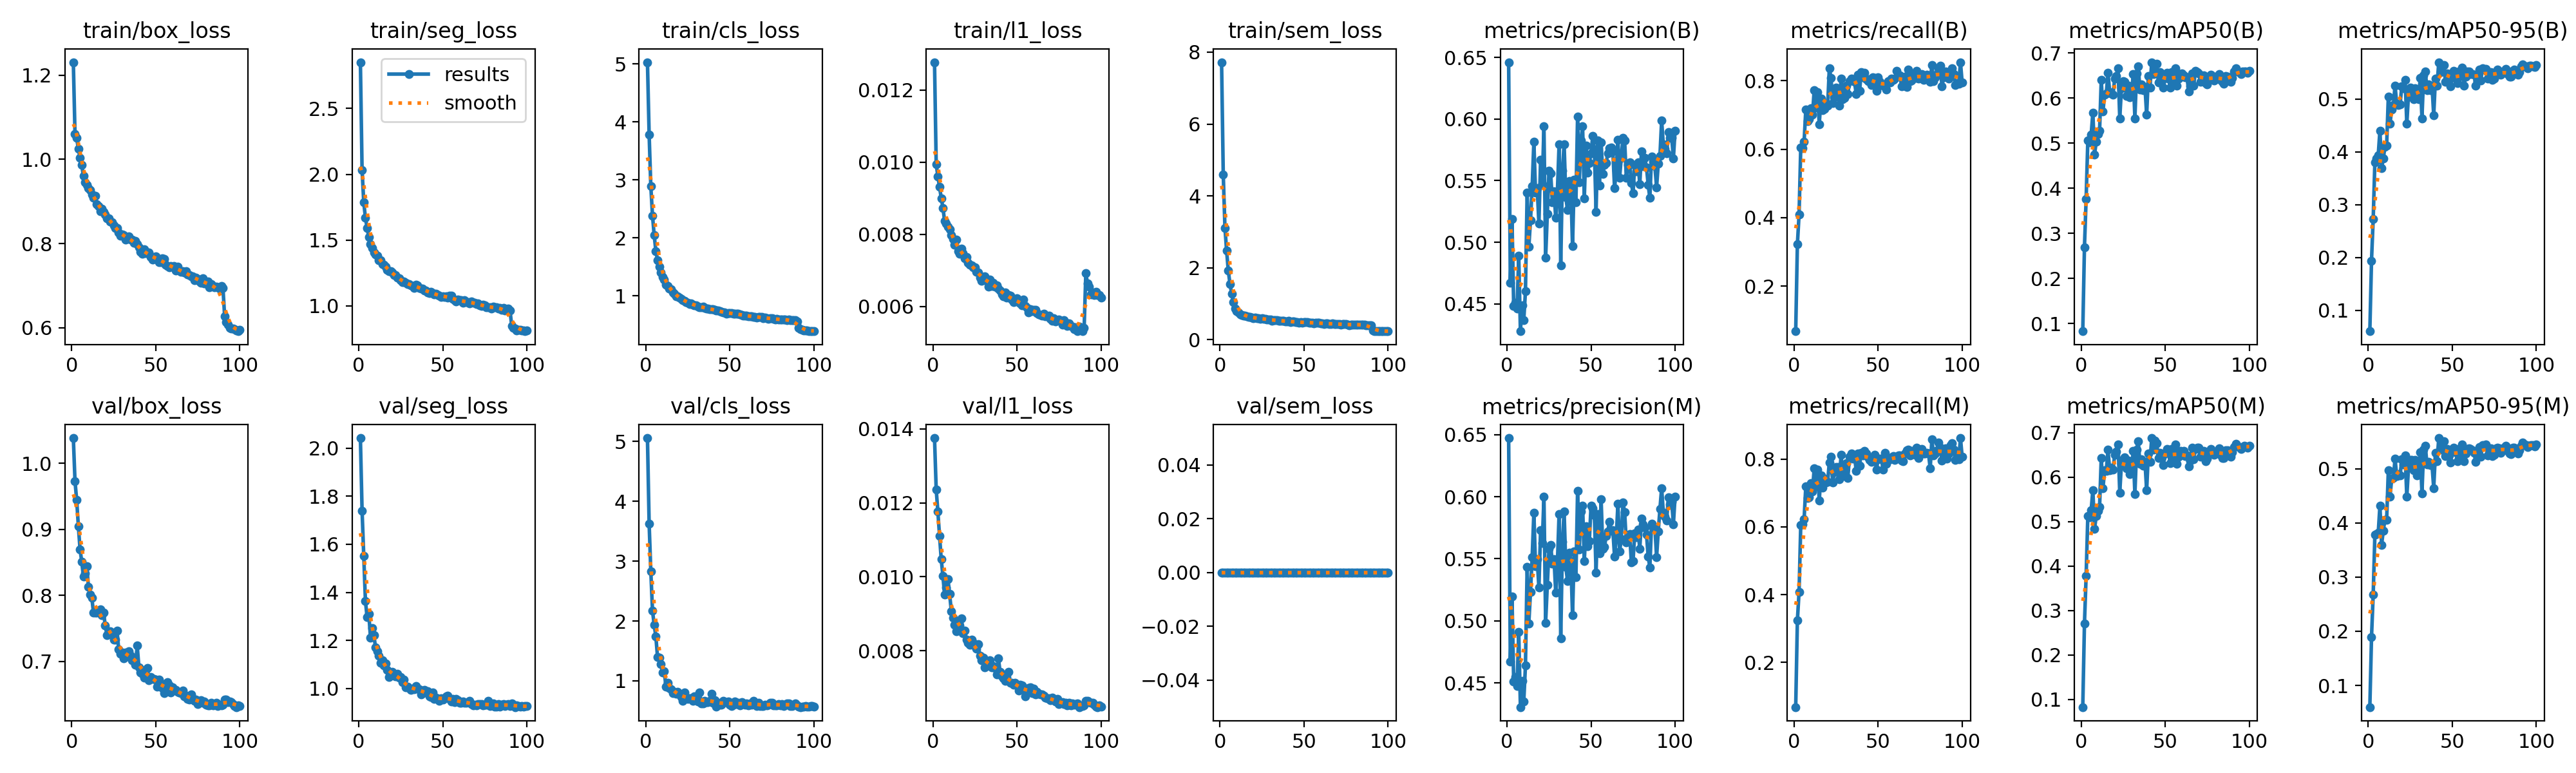

The data file committed next to this chart (first rows):
epoch, time, train/box_loss, train/seg_loss, train/cls_loss, train/l1_loss, train/sem_loss, metrics/precision(B), metrics/recall(B), metrics/mAP50(B), metrics/mAP50-95(B), metrics/precision(M), metrics/recall(M), metrics/mAP50(M), metrics/mAP50-95(M), val/box_loss, val/seg_loss, val/cls_loss, val/l1_loss, val/sem_loss, lr/pg0, lr/pg1, lr/pg2
1, 155.2, 1.231, 2.852, 5.03, 0.01277, 7.719, 0.6461, 0.0683, 0.08329, 0.06048, 0.6472, 0.06797, 0.08283, 0.06005, 1.039, 2.043, 5.055, 0.01375, 0, 0.0001227, 0.0001227, 0.0001227
2, 277.4, 1.06, 2.033, 3.781, 0.00994, 4.586, 0.4673, 0.322, 0.2696, 0.1941, 0.4671, 0.324, 0.2703, 0.1889, 0.973, 1.741, 3.624, 0.01236, 0, 0.0002436, 0.0002436, 0.0002436
3, 397.5, 1.051, 1.787, 2.887, 0.0096, 3.116, 0.5187, 0.4093, 0.3767, 0.2731, 0.5196, 0.4079, 0.3781, 0.2678, 0.9443, 1.551, 2.83, 0.01176, 0, 0.0003621, 0.0003621, 0.0003621
4, 516.7, 1.025, 1.669, 2.384, 0.00931, 2.472, 0.4483, 0.6042, 0.5055, 0.3808, 0.4512, 0.6053, 0.5122, 0.3781, 0.9048, 1.364, 2.172, 0.0111, 0, 0.000359, 0.000359, 0.000359
5, 636.4, 1.004, 1.592, 2.044, 0.009, 1.916, 0.451, 0.6025, 0.502, 0.3873, 0.4546, 0.6073, 0.509, 0.379, 0.8699, 1.296, 1.936, 0.01047, 0, 0.0003553, 0.0003553, 0.0003553
6, 756.4, 0.9867, 1.522, 1.772, 0.00873, 1.553, 0.4465, 0.6219, 0.519, 0.3939, 0.4477, 0.6229, 0.5261, 0.3815, 0.8512, 1.31, 1.738, 0.01002, 0, 0.0003517, 0.0003517, 0.0003517
7, 876.1, 0.9602, 1.469, 1.616, 0.00837, 1.283, 0.489, 0.7154, 0.5676, 0.4404, 0.491, 0.7193, 0.571, 0.4318, 0.8284, 1.212, 1.396, 0.00952, 0, 0.000348, 0.000348, 0.000348
8, 995.1, 0.9453, 1.441, 1.496, 0.0083, 1.046, 0.4279, 0.6813, 0.4751, 0.3696, 0.4306, 0.6853, 0.4835, 0.3599, 0.8332, 1.251, 1.39, 0.00972, 0, 0.0003444, 0.0003444, 0.0003444
9, 1115, 0.939, 1.407, 1.402, 0.00821, 0.8603, 0.4488, 0.6872, 0.5026, 0.387, 0.4517, 0.6869, 0.5125, 0.3858, 0.8443, 1.223, 1.276, 0.00993, 0, 0.0003407, 0.0003407, 0.0003407
10, 1234, 0.9321, 1.388, 1.324, 0.00814, 0.8007, 0.437, 0.7203, 0.5201, 0.4099, 0.4351, 0.7297, 0.5241, 0.4059, 0.8131, 1.171, 1.138, 0.00953, 0, 0.000337, 0.000337, 0.000337
11, 1354, 0.927, 1.381, 1.28, 0.00797, 0.7597, 0.4602, 0.7, 0.5272, 0.4117, 0.464, 0.7039, 0.5331, 0.4054, 0.8014, 1.154, 1.159, 0.00907, 0, 0.0003334, 0.0003334, 0.0003334
12, 1473, 0.9165, 1.345, 1.194, 0.00786, 0.7109, 0.5402, 0.7729, 0.6408, 0.5046, 0.5436, 0.7735, 0.6434, 0.497, 0.7963, 1.137, 0.902, 0.0089, 0, 0.0003297, 0.0003297, 0.0003297
13, 1592, 0.9091, 1.345, 1.169, 0.0077, 0.69, 0.4963, 0.7213, 0.5702, 0.4536, 0.498, 0.7203, 0.575, 0.4484, 0.7737, 1.105, 0.9704, 0.0087, 0, 0.000326, 0.000326, 0.000326
14, 1711, 0.913, 1.319, 1.121, 0.00785, 0.6683, 0.5177, 0.7671, 0.6071, 0.4805, 0.5232, 0.7689, 0.6154, 0.4813, 0.7738, 1.118, 0.8783, 0.00853, 0, 0.0003224, 0.0003224, 0.0003224
15, 1830, 0.8936, 1.312, 1.107, 0.00752, 0.6692, 0.5454, 0.6718, 0.6101, 0.4884, 0.5515, 0.6775, 0.6144, 0.4829, 0.7741, 1.095, 0.8601, 0.00879, 0, 0.0003187, 0.0003187, 0.0003187
16, 1949, 0.8896, 1.296, 1.053, 0.00746, 0.6612, 0.5818, 0.7477, 0.6558, 0.5258, 0.5873, 0.7525, 0.6611, 0.5184, 0.7766, 1.103, 0.7996, 0.00869, 0, 0.0003151, 0.0003151, 0.0003151
17, 2070, 0.8773, 1.275, 1.032, 0.0076, 0.634, 0.5403, 0.7147, 0.6136, 0.491, 0.5441, 0.7157, 0.616, 0.4865, 0.7791, 1.077, 0.8114, 0.00887, 0, 0.0003114, 0.0003114, 0.0003114
18, 2191, 0.8831, 1.262, 0.9906, 0.00747, 0.627, 0.5439, 0.7181, 0.6101, 0.4886, 0.5496, 0.7432, 0.6208, 0.4901, 0.7696, 1.048, 0.7838, 0.00847, 0, 0.0003077, 0.0003077, 0.0003077
19, 2311, 0.8745, 1.261, 0.9864, 0.00733, 0.6155, 0.5151, 0.7327, 0.6072, 0.49, 0.5267, 0.7311, 0.6173, 0.4876, 0.7742, 1.054, 0.8127, 0.00854, 0, 0.0003041, 0.0003041, 0.0003041
20, 2432, 0.8688, 1.251, 0.9646, 0.00736, 0.5967, 0.5669, 0.7262, 0.6435, 0.5244, 0.5733, 0.7332, 0.6505, 0.5173, 0.7539, 1.07, 0.7753, 0.0083, 0, 0.0003004, 0.0003004, 0.0003004
21, 2551, 0.8602, 1.236, 0.95, 0.0072, 0.6115, 0.547, 0.8363, 0.6494, 0.5205, 0.5625, 0.7906, 0.6573, 0.5083, 0.7397, 1.056, 0.7268, 0.00822, 0, 0.0002967, 0.0002967, 0.0002967
22, 2671, 0.86, 1.231, 0.9283, 0.00715, 0.6017, 0.5944, 0.808, 0.6657, 0.5369, 0.6, 0.8073, 0.6735, 0.5243, 0.7418, 1.05, 0.6688, 0.00817, 0, 0.0002931, 0.0002931, 0.0002931
23, 2791, 0.8529, 1.212, 0.911, 0.00713, 0.6029, 0.4873, 0.735, 0.5549, 0.4529, 0.4984, 0.7302, 0.565, 0.4485, 0.7457, 1.061, 0.8039, 0.00831, 0, 0.0002894, 0.0002894, 0.0002894
24, 2911, 0.8508, 1.207, 0.8952, 0.00709, 0.5809, 0.5229, 0.7517, 0.6211, 0.5095, 0.5288, 0.7612, 0.6306, 0.5017, 0.7412, 1.046, 0.7287, 0.00821, 0, 0.0002858, 0.0002858, 0.0002858
25, 3031, 0.8433, 1.192, 0.8794, 0.00708, 0.5909, 0.5582, 0.7797, 0.6369, 0.5215, 0.5582, 0.7769, 0.6404, 0.5158, 0.7327, 1.047, 0.7013, 0.00813, 0, 0.0002821, 0.0002821, 0.0002821
26, 3149, 0.8373, 1.18, 0.8601, 0.00696, 0.5752, 0.5561, 0.7663, 0.6359, 0.5198, 0.5612, 0.7767, 0.6441, 0.5167, 0.7331, 1.025, 0.7074, 0.00806, 0, 0.0002784, 0.0002784, 0.0002784
27, 3268, 0.8363, 1.184, 0.8663, 0.00693, 0.5816, 0.5327, 0.7278, 0.6045, 0.4993, 0.546, 0.7408, 0.6191, 0.4969, 0.7462, 1.036, 0.7113, 0.00818, 0, 0.0002748, 0.0002748, 0.0002748
28, 3387, 0.8259, 1.176, 0.8485, 0.00679, 0.5647, 0.5411, 0.8063, 0.6279, 0.5209, 0.55, 0.8126, 0.6373, 0.5165, 0.7181, 1.003, 0.6624, 0.00786, 0, 0.0002711, 0.0002711, 0.0002711
29, 3506, 0.8181, 1.166, 0.8371, 0.00671, 0.5646, 0.52, 0.7464, 0.6014, 0.5018, 0.5229, 0.7492, 0.6072, 0.4878, 0.7115, 1.006, 0.7428, 0.00775, 0, 0.0002674, 0.0002674, 0.0002674
30, 3626, 0.8212, 1.164, 0.8333, 0.0068, 0.5642, 0.541, 0.7502, 0.6062, 0.4996, 0.546, 0.7578, 0.6145, 0.4909, 0.7134, 1.001, 0.7158, 0.00781, 0, 0.0002638, 0.0002638, 0.0002638
31, 3745, 0.8203, 1.155, 0.8156, 0.00683, 0.5353, 0.5793, 0.7847, 0.6534, 0.5405, 0.5862, 0.7873, 0.6596, 0.5304, 0.7048, 0.9933, 0.6588, 0.00755, 0, 0.0002601, 0.0002601, 0.0002601
32, 3862, 0.8092, 1.15, 0.8062, 0.00671, 0.5455, 0.4811, 0.7607, 0.5551, 0.4638, 0.4859, 0.7443, 0.5612, 0.4548, 0.7134, 0.9981, 0.8059, 0.00766, 0, 0.0002564, 0.0002564, 0.0002564
33, 3982, 0.8141, 1.137, 0.8022, 0.00654, 0.5465, 0.558, 0.799, 0.6543, 0.5446, 0.5636, 0.8078, 0.6618, 0.5355, 0.7078, 0.9968, 0.6276, 0.00766, 0, 0.0002528, 0.0002528, 0.0002528
34, 4103, 0.8175, 1.159, 0.8109, 0.00674, 0.547, 0.5797, 0.8061, 0.6701, 0.5527, 0.5881, 0.8161, 0.6807, 0.5422, 0.7152, 1.011, 0.6208, 0.00775, 0, 0.0002491, 0.0002491, 0.0002491
35, 4222, 0.8099, 1.154, 0.7915, 0.00657, 0.5253, 0.5366, 0.8019, 0.6188, 0.5174, 0.5436, 0.8005, 0.6293, 0.5074, 0.7082, 0.9997, 0.6694, 0.00756, 0, 0.0002455, 0.0002455, 0.0002455
36, 4341, 0.8096, 1.135, 0.7818, 0.00666, 0.5255, 0.5263, 0.796, 0.6304, 0.5276, 0.5323, 0.8093, 0.6407, 0.5131, 0.702, 0.9953, 0.6478, 0.00759, 0, 0.0002418, 0.0002418, 0.0002418
37, 4461, 0.8011, 1.129, 0.7785, 0.00655, 0.524, 0.5496, 0.7605, 0.618, 0.5166, 0.5548, 0.7645, 0.6249, 0.5073, 0.7033, 0.9744, 0.6481, 0.00754, 0, 0.0002381, 0.0002381, 0.0002381
38, 4581, 0.8067, 1.131, 0.7715, 0.00659, 0.5208, 0.5442, 0.8172, 0.625, 0.5252, 0.5484, 0.8172, 0.6343, 0.5072, 0.695, 0.9856, 0.6621, 0.00737, 0, 0.0002345, 0.0002345, 0.0002345
39, 4698, 0.7993, 1.115, 0.7688, 0.0065, 0.5172, 0.4969, 0.7705, 0.5626, 0.4689, 0.5044, 0.7808, 0.5702, 0.464, 0.7238, 0.9925, 0.7895, 0.0078, 0, 0.0002308, 0.0002308, 0.0002308
40, 4815, 0.7908, 1.118, 0.7678, 0.00644, 0.517, 0.551, 0.8256, 0.6484, 0.5387, 0.5557, 0.819, 0.6531, 0.5294, 0.6913, 0.9829, 0.6355, 0.00743, 0, 0.0002271, 0.0002271, 0.0002271
41, 4933, 0.7806, 1.101, 0.7563, 0.00633, 0.5235, 0.5324, 0.809, 0.6237, 0.5255, 0.5354, 0.8107, 0.6337, 0.5138, 0.6835, 0.9878, 0.6729, 0.00731, 0, 0.0002235, 0.0002235, 0.0002235
42, 5053, 0.7756, 1.097, 0.743, 0.00628, 0.4984, 0.6017, 0.8228, 0.6794, 0.5698, 0.6046, 0.8239, 0.6878, 0.5566, 0.6814, 0.9658, 0.5694, 0.00726, 0, 0.0002198, 0.0002198, 0.0002198
43, 5173, 0.7868, 1.108, 0.743, 0.00638, 0.5072, 0.5489, 0.8049, 0.6536, 0.5513, 0.5574, 0.817, 0.6615, 0.5354, 0.6748, 0.9645, 0.6285, 0.00718, 0, 0.0002162, 0.0002162, 0.0002162
44, 5291, 0.7775, 1.098, 0.7331, 0.00624, 0.5014, 0.5825, 0.7991, 0.6742, 0.5633, 0.5882, 0.806, 0.6823, 0.5494, 0.6872, 0.9823, 0.6045, 0.00729, 0, 0.0002125, 0.0002125, 0.0002125
45, 5409, 0.779, 1.088, 0.7181, 0.00631, 0.4969, 0.594, 0.8034, 0.6759, 0.5648, 0.5927, 0.7968, 0.677, 0.5503, 0.6895, 0.9556, 0.6006, 0.00743, 0, 0.0002088, 0.0002088, 0.0002088
46, 5528, 0.7783, 1.091, 0.7142, 0.0063, 0.4851, 0.5355, 0.788, 0.6338, 0.5332, 0.5481, 0.7914, 0.6424, 0.5229, 0.6716, 0.9606, 0.6613, 0.00713, 0, 0.0002052, 0.0002052, 0.0002052
47, 5648, 0.7681, 1.081, 0.7151, 0.00618, 0.4825, 0.5785, 0.8095, 0.6568, 0.5485, 0.5764, 0.799, 0.654, 0.5362, 0.6765, 0.9569, 0.6421, 0.00713, 0, 0.0002015, 0.0002015, 0.0002015
48, 5768, 0.7624, 1.075, 0.6926, 0.00611, 0.4834, 0.5563, 0.8077, 0.6383, 0.5369, 0.5598, 0.8127, 0.6447, 0.5242, 0.6735, 0.9479, 0.6392, 0.00709, 0, 0.0001978, 0.0001978, 0.0001978
49, 5887, 0.7674, 1.066, 0.7023, 0.00617, 0.482, 0.5645, 0.7702, 0.6235, 0.5244, 0.564, 0.7683, 0.6265, 0.5119, 0.6733, 0.9576, 0.6498, 0.00713, 0, 0.0001942, 0.0001942, 0.0001942
50, 6008, 0.7696, 1.07, 0.7017, 0.00623, 0.4863, 0.5723, 0.8093, 0.6467, 0.5413, 0.5927, 0.799, 0.6534, 0.5326, 0.6724, 0.9537, 0.5967, 0.00708, 0, 0.0001905, 0.0001905, 0.0001905
51, 6128, 0.7646, 1.067, 0.6952, 0.00611, 0.4936, 0.586, 0.796, 0.6554, 0.5536, 0.5908, 0.8013, 0.6626, 0.5388, 0.6614, 0.9578, 0.5838, 0.00692, 0, 0.0001868, 0.0001868, 0.0001868
52, 6249, 0.7566, 1.073, 0.6852, 0.00608, 0.4835, 0.5751, 0.7888, 0.6432, 0.5433, 0.5852, 0.7986, 0.6549, 0.5311, 0.6721, 0.9659, 0.5999, 0.00709, 0, 0.0001832, 0.0001832, 0.0001832
53, 6369, 0.7565, 1.063, 0.6899, 0.00602, 0.4809, 0.5245, 0.7845, 0.6236, 0.5299, 0.5389, 0.7691, 0.631, 0.5142, 0.6663, 0.9706, 0.6552, 0.00706, 0, 0.0001795, 0.0001795, 0.0001795
54, 6487, 0.7645, 1.076, 0.6891, 0.00619, 0.4711, 0.5827, 0.7836, 0.6577, 0.5525, 0.5858, 0.8179, 0.6627, 0.537, 0.6593, 0.9554, 0.6169, 0.00696, 0, 0.0001759, 0.0001759, 0.0001759
55, 6605, 0.7636, 1.075, 0.6853, 0.00601, 0.4737, 0.5459, 0.7737, 0.6391, 0.5435, 0.5544, 0.7866, 0.6443, 0.5274, 0.6515, 0.9466, 0.6378, 0.00677, 0, 0.0001722, 0.0001722, 0.0001722
56, 6724, 0.7503, 1.051, 0.6739, 0.00596, 0.4639, 0.5812, 0.7983, 0.6663, 0.5594, 0.598, 0.7999, 0.6739, 0.5445, 0.6607, 0.9568, 0.5924, 0.0069, 0, 0.0001685, 0.0001685, 0.0001685
57, 6843, 0.7475, 1.042, 0.6672, 0.00584, 0.4661, 0.5553, 0.7955, 0.6267, 0.5258, 0.5581, 0.8, 0.6302, 0.514, 0.6682, 0.9432, 0.6401, 0.007, 0, 0.0001649, 0.0001649, 0.0001649
58, 6959, 0.7437, 1.033, 0.657, 0.00592, 0.4677, 0.5628, 0.8053, 0.6424, 0.5425, 0.5593, 0.8051, 0.6462, 0.5282, 0.6639, 0.9567, 0.625, 0.00701, 0, 0.0001612, 0.0001612, 0.0001612
59, 7078, 0.7468, 1.047, 0.66, 0.00586, 0.4703, 0.5646, 0.8026, 0.6525, 0.5521, 0.5685, 0.8081, 0.6589, 0.5363, 0.6523, 0.9501, 0.605, 0.00685, 0, 0.0001575, 0.0001575, 0.0001575
60, 7197, 0.7445, 1.041, 0.6556, 0.0059, 0.4636, 0.5722, 0.8059, 0.6547, 0.5524, 0.5722, 0.7972, 0.6569, 0.5372, 0.6605, 0.9413, 0.621, 0.00698, 0, 0.0001539, 0.0001539, 0.0001539
... 40 more rows
